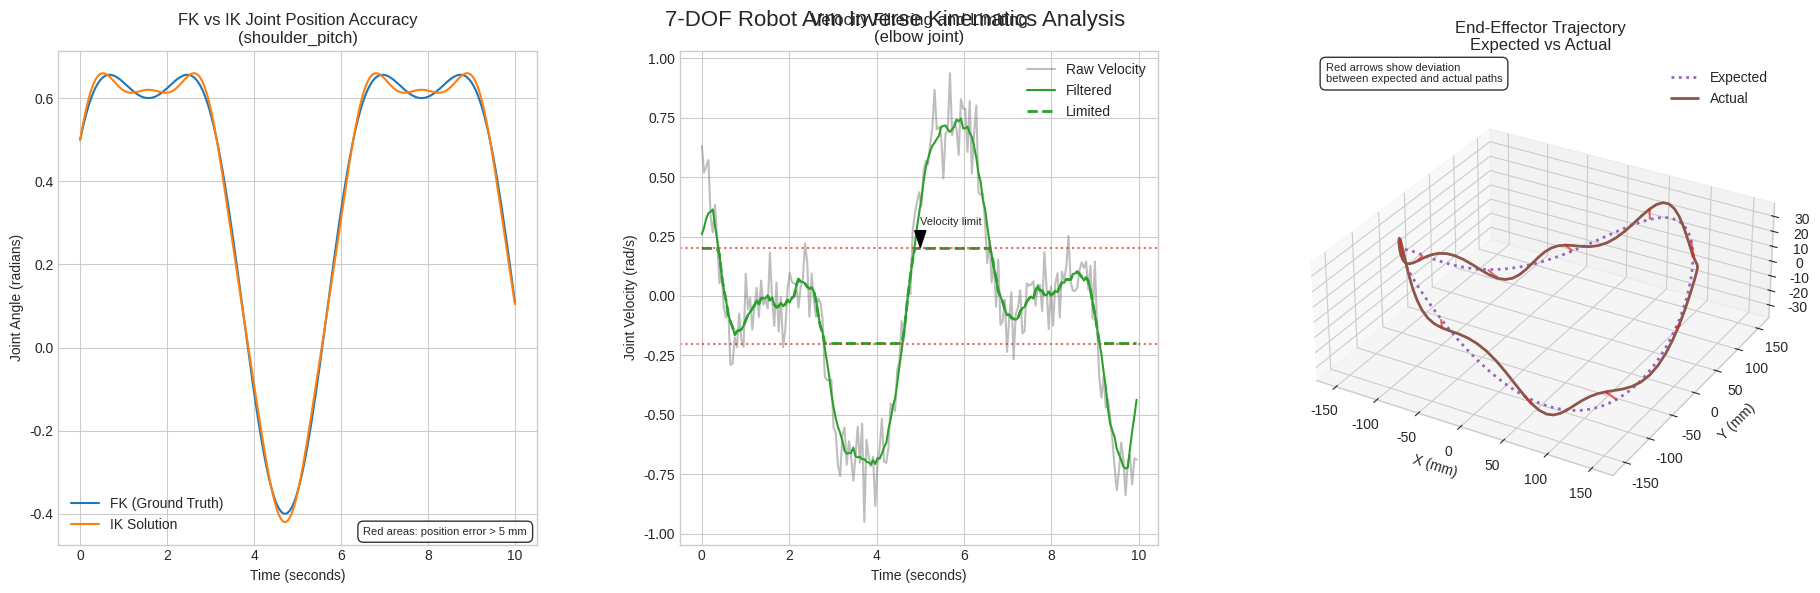

Generate this figure with matplotlib:
import numpy as np
import matplotlib.pyplot as plt
from matplotlib.gridspec import GridSpec
from mpl_toolkits.mplot3d import Axes3D

# Set the style to be clean and academic
plt.style.use('seaborn-v0_8-whitegrid')

# Create the figure with a grid layout
fig = plt.figure(figsize=(18, 6))
gs = GridSpec(1, 3, figure=fig)

# Set up color scheme
colors = {
    'fk': '#1f77b4',     # Blue
    'ik': '#ff7f0e',     # Orange
    'error': '#d62728',  # Red
    'raw': '#7f7f7f',    # Gray
    'filtered': '#2ca02c', # Green
    'expected': '#9467bd', # Purple
    'actual': '#8c564b',   # Brown
}

# ----- LEFT PANEL: FK vs IK Joint Position Accuracy -----
ax1 = fig.add_subplot(gs[0, 0])

# Time data
time = np.linspace(0, 10, 200)

# Sample joint angle data for shoulder_pitch
fk_angles = 0.5 * np.sin(time) + 0.2 * np.cos(2*time) + 0.3
ik_angles = fk_angles + 0.02 * np.sin(5*time)  # Small oscillating error

# Error band calculation (convert radians to mm for visualization)
error_band = 0.05 * np.sin(5*time) * 20  # 20mm per radian (example conversion)
error_threshold = 5  # 5mm threshold

# Plot FK and IK angles
ax1.plot(time, fk_angles, color=colors['fk'], label='FK (Ground Truth)')
ax1.plot(time, ik_angles, color=colors['ik'], label='IK Solution')

# Highlight areas with error > threshold
error_mask = np.abs(error_band) > error_threshold
if np.any(error_mask):
    error_regions = np.where(error_mask)[0]
    for start_idx in error_regions:
        if start_idx > 0 and not error_mask[start_idx-1]:  # Start of a region
            end_idx = start_idx
            while end_idx < len(error_mask) and error_mask[end_idx]:
                end_idx += 1
            ax1.axvspan(time[start_idx], time[end_idx-1], alpha=0.3, color=colors['error'])

# Add labels and legend
ax1.set_xlabel('Time (seconds)')
ax1.set_ylabel('Joint Angle (radians)')
ax1.set_title('FK vs IK Joint Position Accuracy\n(shoulder_pitch)')
ax1.legend()

# Add annotation about error band
ax1.text(0.98, 0.02, 'Red areas: position error > 5 mm', 
         transform=ax1.transAxes, ha='right', fontsize=8, 
         bbox=dict(facecolor='white', alpha=0.8, boxstyle='round,pad=0.5'))

# ----- CENTER PANEL: Raw vs Filtered Joint Velocity -----
ax2 = fig.add_subplot(gs[0, 1])

# Generate some noisy velocity data
raw_velocity = np.diff(ik_angles) * 20  # Convert to velocity and scale
time_vel = time[:-1]  # Adjusted time array for velocity (one shorter)

# Add noise to raw velocity
np.random.seed(42)
raw_velocity += 0.1 * np.random.randn(len(raw_velocity))

# Create a simple filtered version (moving average)
window_size = 10
filtered_velocity = np.convolve(raw_velocity, np.ones(window_size)/window_size, mode='same')

# Add velocity limiting
velocity_limit = 0.2
limited_velocity = np.clip(filtered_velocity, -velocity_limit, velocity_limit)

# Plot raw and processed velocities
ax2.plot(time_vel, raw_velocity, color=colors['raw'], linestyle='-', alpha=0.5, label='Raw Velocity')
ax2.plot(time_vel, filtered_velocity, color=colors['filtered'], linestyle='-', linewidth=1.5, label='Filtered')
ax2.plot(time_vel, limited_velocity, color=colors['filtered'], linestyle='--', linewidth=2, label='Limited')

# Add horizontal lines at the limits
ax2.axhline(y=velocity_limit, color=colors['error'], linestyle=':', alpha=0.7)
ax2.axhline(y=-velocity_limit, color=colors['error'], linestyle=':', alpha=0.7)

# Add labels and legend
ax2.set_xlabel('Time (seconds)')
ax2.set_ylabel('Joint Velocity (rad/s)')
ax2.set_title('Velocity Filtering and Limiting\n(elbow joint)')
ax2.legend()

# Annotate the velocity limit
ax2.annotate('Velocity limit', xy=(5, velocity_limit), xytext=(5, velocity_limit + 0.1),
             arrowprops=dict(facecolor='black', shrink=0.05, width=1.5, headwidth=8),
             fontsize=8)

# ----- RIGHT PANEL: Expected vs Actual Trajectory -----
ax3 = fig.add_subplot(gs[0, 2], projection='3d')

# Create a sample trajectory (e.g., circular path)
t = np.linspace(0, 2*np.pi, 100)
x_expected = 150 * np.cos(t)
y_expected = 150 * np.sin(t)
z_expected = 30 * np.sin(2*t)

# Create actual trajectory with some deviation
deviation_magnitude = 8
x_actual = x_expected + deviation_magnitude * np.sin(3*t)
y_actual = y_expected + deviation_magnitude * np.cos(5*t)
z_actual = z_expected + deviation_magnitude * np.sin(7*t)

# Plot the trajectories
ax3.plot(x_expected, y_expected, z_expected, color=colors['expected'], linestyle=':', linewidth=2, label='Expected')
ax3.plot(x_actual, y_actual, z_actual, color=colors['actual'], linewidth=2, label='Actual')

# Plot deviation arrows at intervals
arrow_indices = np.arange(0, len(t), 10)
for i in arrow_indices:
    ax3.quiver(x_expected[i], y_expected[i], z_expected[i],
               x_actual[i] - x_expected[i], y_actual[i] - y_expected[i], z_actual[i] - z_expected[i],
               color=colors['error'], arrow_length_ratio=0.2, alpha=0.7)

# Set labels and title
ax3.set_xlabel('X (mm)')
ax3.set_ylabel('Y (mm)')
ax3.set_zlabel('Z (mm)')
ax3.set_title('End-Effector Trajectory\nExpected vs Actual')
ax3.legend()

# Set equal aspect ratio
ax3.set_box_aspect([1, 1, 0.4])  # Adjust for better visualization

# Add a text annotation about the deviation
ax3.text2D(0.05, 0.95, 'Red arrows show deviation\nbetween expected and actual paths', 
          transform=ax3.transAxes, fontsize=8,
          bbox=dict(facecolor='white', alpha=0.8, boxstyle='round,pad=0.5'))

# Final adjustments
plt.tight_layout()
plt.subplots_adjust(wspace=0.3)
plt.suptitle('7-DOF Robot Arm Inverse Kinematics Analysis', fontsize=16, y=0.98)

# Save the figure
plt.savefig('ik_analysis_diagram.png', dpi=300, bbox_inches='tight')

# Show the plot
plt.show() 